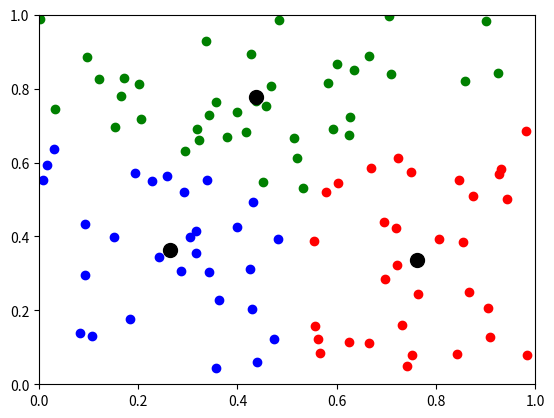

Python code for this plot:
import numpy as np
import matplotlib.pyplot as plt

# Generate random sample data
np.random.seed(123)
num_samples = 100
X = np.random.rand(num_samples, 2)

# Set the number of clusters
k = 3

# Initialize the centroids randomly
centroids = X[np.random.choice(X.shape[0], k, replace=False)]

# Initialize the labels
labels = np.zeros(X.shape[0])

#main algo
for i in range(10):
    # Assign each data point to the nearest centroid
    for j in range(X.shape[0]):
        distances = np.linalg.norm(X[j] - centroids, axis=1)
        labels[j] = np.argmin(distances)
    
    # Update the centroids to be the mean of the data points in each cluster
    for j in range(k):
        centroids[j] = np.mean(X[labels == j], axis=0)

# Plot the data points with different colors for each cluster
colors = ['r', 'g', 'b']
for i in range(len(X)):
    plt.scatter(X[i,0], X[i,1], c=colors[int(labels[i])])

# Plot the centroids as black circles
for i in range(len(centroids)):
    plt.scatter(centroids[i,0], centroids[i,1], marker='o', c='k', s=100)

# Set the x and y axis limits
plt.xlim(0, 1)
plt.ylim(0, 1)

# Show the plot
plt.show()
